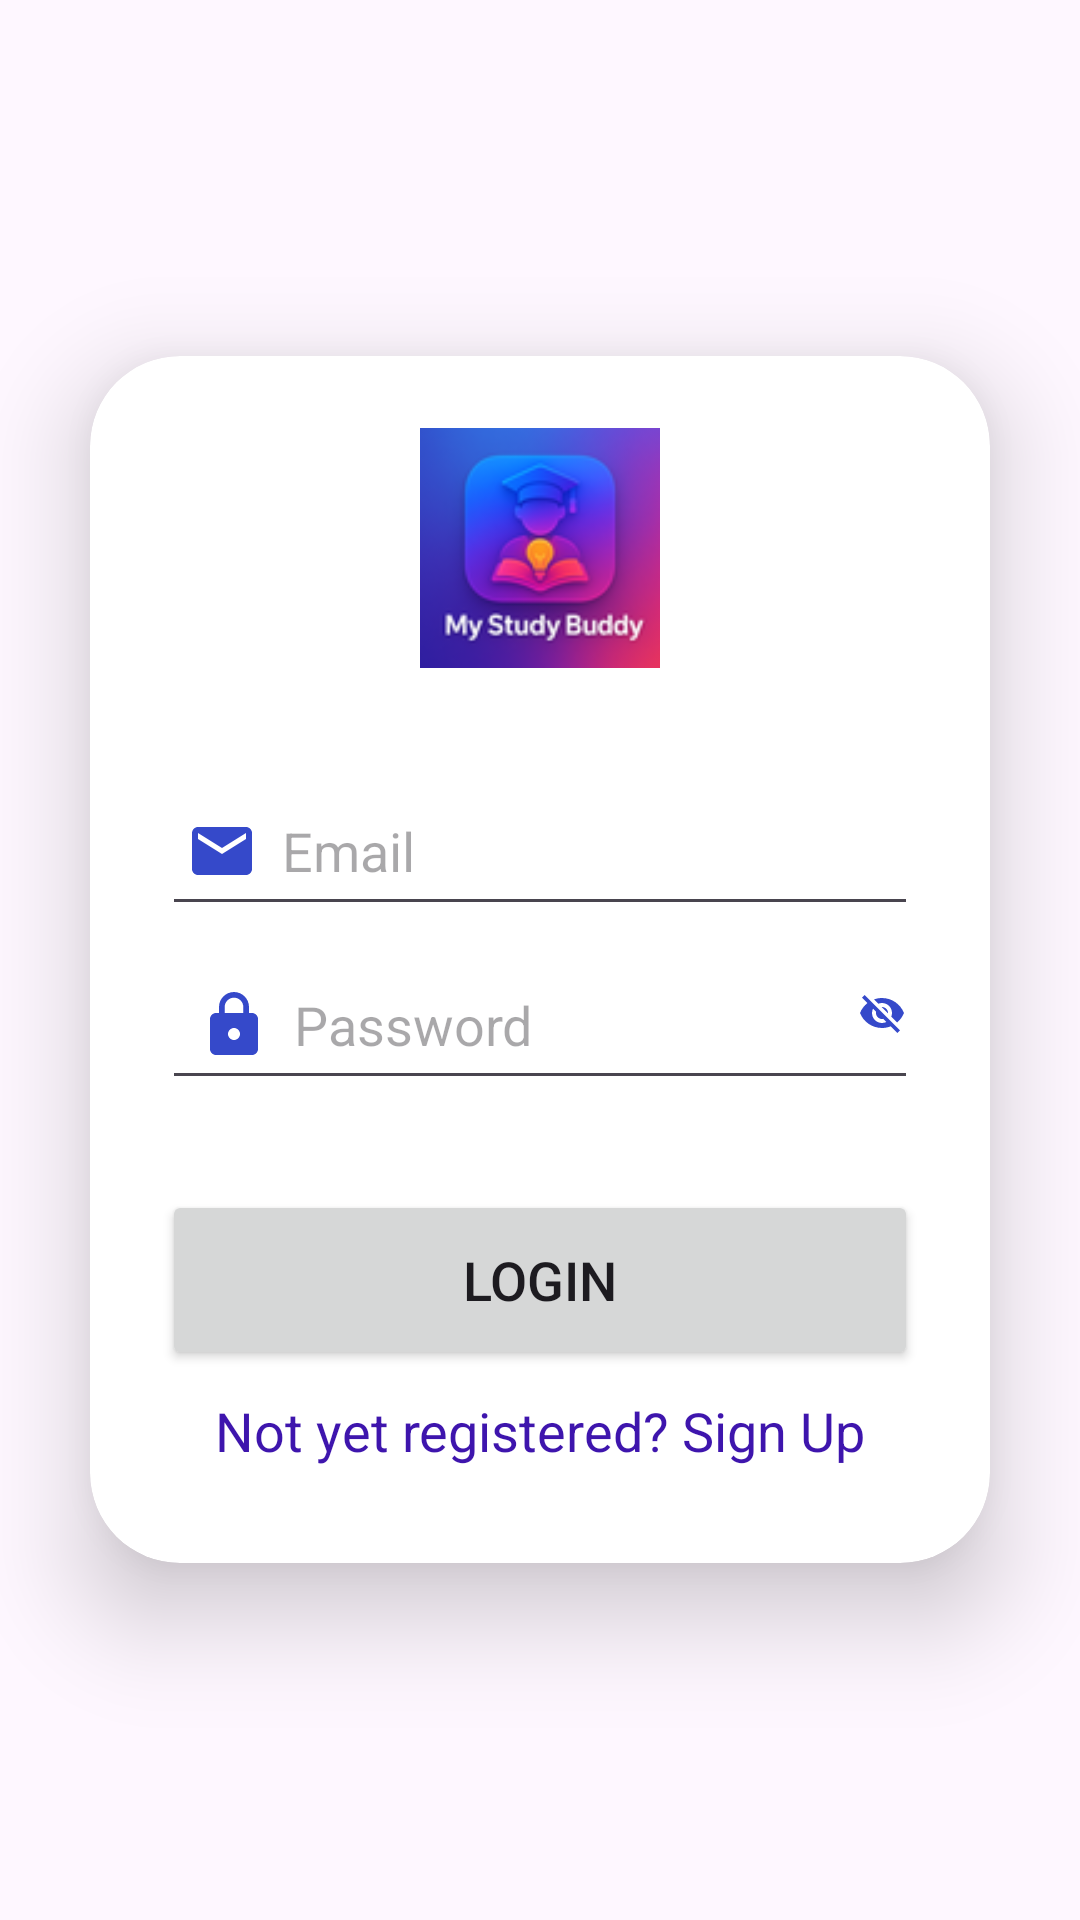

Layout XML and referenced resources for this Android screen:
<!-- AndroidManifest.xml: application theme Theme.Education -->
<!-- res/layout/activity_login.xml -->
<?xml version="1.0" encoding="utf-8"?>
<LinearLayout
    xmlns:android="http://schemas.android.com/apk/res/android"
    xmlns:app="http://schemas.android.com/apk/res-auto"
    xmlns:tools="http://schemas.android.com/tools"
    android:id="@+id/main"
    android:layout_width="match_parent"
    android:layout_height="match_parent"
    android:orientation="vertical"
    android:gravity="center"
    tools:context=".SignupActivity">

    <androidx.cardview.widget.CardView
        android:layout_width="match_parent"
        android:layout_height="wrap_content"
        android:layout_margin="30dp"
        app:cardCornerRadius="30dp"
        app:cardElevation="20dp">

        <LinearLayout
            android:layout_width="match_parent"
            android:layout_height="wrap_content"
            android:orientation="vertical"
            android:layout_gravity="center_horizontal"
            android:padding="24dp"
           >

            <ImageView
                android:id="@+id/appLogo"
                android:layout_width="80dp"
                android:layout_height="80dp"
                android:layout_marginBottom="16dp"
                android:src="@drawable/logo"
                android:layout_gravity="center"
                android:contentDescription="App Logo"
                android:scaleType="fitCenter" />

            <EditText
                android:layout_width="match_parent"
                android:layout_height="50dp"
                android:id="@+id/login_email"
                android:layout_marginTop="20dp"
                android:padding="8dp"
                android:hint="Email"
                android:drawableLeft="@drawable/baseline_email_24"
                android:drawablePadding="8dp"
                android:textColor="@color/black"/>
            <RelativeLayout
                android:layout_width="match_parent"
                android:layout_height="wrap_content">
                <EditText
                    android:id="@+id/login_password"
                    android:layout_width="match_parent"
                    android:layout_height="50dp"
                    android:layout_marginTop="8dp"
                    android:drawableStart="@drawable/baseline_lock_24"
                    android:drawablePadding="8dp"
                    android:hint="@string/password"
                    android:padding="12dp"
                    android:textColor="@color/black"
                    android:inputType="textPassword" />
                <ImageView
                    android:id="@+id/togglePassword"
                    android:layout_width="24dp"
                    android:layout_height="24dp"
                    android:layout_alignParentEnd="true"
                    android:layout_centerVertical="true"
                    android:src="@drawable/baseline_visibility_off_24"
                    android:padding="4dp"/>
            </RelativeLayout>

            <Button
                android:layout_width="match_parent"
                android:layout_height="60dp"
                android:text="LOGIN"
                android:id="@+id/login_button"
                android:textSize="18sp"
                android:layout_marginTop="30dp"
                />
            <ProgressBar
                android:id="@+id/progressBar"
                style="?android:attr/progressBarStyle"
                android:layout_width="wrap_content"
                android:layout_height="wrap_content"
                android:visibility="gone"
                android:layout_marginTop="16dp"/>
            <TextView
                android:layout_width="wrap_content"
                android:layout_height="wrap_content"
                android:id="@+id/signUpRedirectText"
                android:text="Not yet registered? Sign Up"
                android:layout_gravity="center"
                android:padding="8dp"
                android:textSize="18sp"
                android:textColor="@color/lavender"/>
        </LinearLayout>
    </androidx.cardview.widget.CardView>

</LinearLayout>
<!-- resources referenced by this layout -->
<resources>
  <color name="black">#FF000000</color>
  <color name="lavender">#3E15AD</color>
  <!-- drawable baseline_email_24 (drawable) -->
  <vector xmlns:android="http://schemas.android.com/apk/res/android" android:height="24dp" android:tint="#3549CA" android:viewportHeight="24" android:viewportWidth="24" android:width="24dp">
        
      <path android:fillColor="@android:color/white" android:pathData="M20,4L4,4c-1.1,0 -1.99,0.9 -1.99,2L2,18c0,1.1 0.9,2 2,2h16c1.1,0 2,-0.9 2,-2L22,6c0,-1.1 -0.9,-2 -2,-2zM20,8l-8,5 -8,-5L4,6l8,5 8,-5v2z"/>
      
  </vector>
  <!-- drawable baseline_lock_24 (drawable) -->
  <vector xmlns:android="http://schemas.android.com/apk/res/android" android:height="24dp" android:tint="#3549CA" android:viewportHeight="24" android:viewportWidth="24" android:width="24dp">
        
      <path android:fillColor="@android:color/white" android:pathData="M18,8h-1L17,6c0,-2.76 -2.24,-5 -5,-5S7,3.24 7,6v2L6,8c-1.1,0 -2,0.9 -2,2v10c0,1.1 0.9,2 2,2h12c1.1,0 2,-0.9 2,-2L20,10c0,-1.1 -0.9,-2 -2,-2zM12,17c-1.1,0 -2,-0.9 -2,-2s0.9,-2 2,-2 2,0.9 2,2 -0.9,2 -2,2zM15.1,8L8.9,8L8.9,6c0,-1.71 1.39,-3.1 3.1,-3.1 1.71,0 3.1,1.39 3.1,3.1v2z"/>
      
  </vector>
  <!-- drawable baseline_visibility_off_24 (drawable) -->
  <vector xmlns:android="http://schemas.android.com/apk/res/android" android:height="24dp" android:tint="#3549CA" android:viewportHeight="24" android:viewportWidth="24" android:width="24dp">
        
      <path android:fillColor="@android:color/white" android:pathData="M12,7c2.76,0 5,2.24 5,5 0,0.65 -0.13,1.26 -0.36,1.83l2.92,2.92c1.51,-1.26 2.7,-2.89 3.43,-4.75 -1.73,-4.39 -6,-7.5 -11,-7.5 -1.4,0 -2.74,0.25 -3.98,0.7l2.16,2.16C10.74,7.13 11.35,7 12,7zM2,4.27l2.28,2.28 0.46,0.46C3.08,8.3 1.78,10.02 1,12c1.73,4.39 6,7.5 11,7.5 1.55,0 3.03,-0.3 4.38,-0.84l0.42,0.42L19.73,22 21,20.73 3.27,3 2,4.27zM7.53,9.8l1.55,1.55c-0.05,0.21 -0.08,0.43 -0.08,0.65 0,1.66 1.34,3 3,3 0.22,0 0.44,-0.03 0.65,-0.08l1.55,1.55c-0.67,0.33 -1.41,0.53 -2.2,0.53 -2.76,0 -5,-2.24 -5,-5 0,-0.79 0.2,-1.53 0.53,-2.2zM11.84,9.02l3.15,3.15 0.02,-0.16c0,-1.66 -1.34,-3 -3,-3l-0.17,0.01z"/>
      
  </vector>
  <!-- drawable logo: png bitmap (drawable, 13845 bytes) -->
  <string name="password">Password</string>
  <style name="Theme.Education" parent="Base.Theme.Education" />
  <style name="Base.Theme.Education" parent="Theme.Material3.DayNight.NoActionBar">
          
           <item name="colorPrimary">@color/lavender</item>
          <item name="colorPrimaryVariant">@color/lavender</item>
          <item name="colorOnPrimary">@color/white</item>
  
          
          <item name="colorSecondary">@color/teal_200</item>
          <item name="colorSecondaryVariant">@color/teal_700</item>
          <item name="colorOnSecondary">@color/white</item>
      </style>
  <color name="white">#FFFFFFFF</color>
  <color name="teal_200">#FF03DAC5</color>
  <color name="teal_700">#FF018786</color>
</resources>
